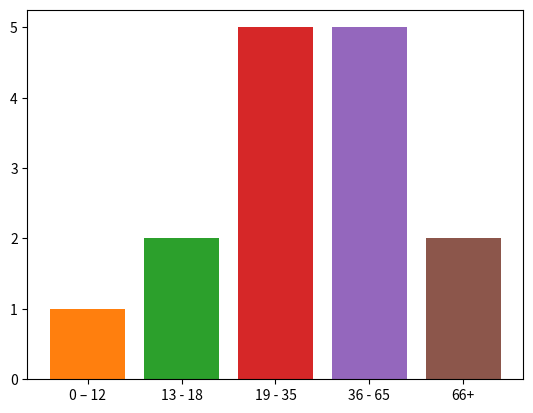

The matplotlib source for this figure: (Note: this script raises an exception after producing the figure.)
# Task:
#   Using the following vector A with the ages of the people that assist to an event
#   A=[15, 18, 32, 7, 55, 27, 81, 44, 34, 61, 29, 33, 72, 51, 48];
#   show a plot -using function bar()- with the frequency of the ages within the intervals i1,i2, i3, i4 and
#   i5, which are defined as i1= [0 – 12] i2= [13 - 18] i3= [19 - 35] i4= [36 - 65] i5= [66+]

# ----------------------------------------------------------------------------------------------------------
# Possible solution
import matplotlib.pyplot as plt

A = [15, 18, 32, 7, 55, 27, 81, 44, 34, 61, 29, 33, 72, 51, 48]
age_limits = [66, 36, 19, 13, 0]
age_counts = [0] * len(age_limits)
for age in A:
    found = False
    i = 0
    while not found:
        if age >= age_limits[i]:
            age_counts[-i - 1] += 1
            found = True
        i += 1
xs = ['0 – 12', '13 - 18', '19 - 35', '36 - 65', '66+']
plt.bar(xs, age_counts)
plt.show()

# ----------------------------------------------------------------------------------------------------------
# Common mistakes:
# 1. Using multiple if-elif (not really a mistake, but we can avoid unnecessary repetition)
# 2. Plotting bars one by one in a loop instead of plotting them all at once.
import matplotlib.pyplot as plt
A = [15, 18, 32, 7, 55, 27, 81, 44, 34, 61, 29, 33, 72, 51, 48]
freq = [0] * 5;
n = 0
while n < len(A):
    if A[n] <= 12:
        freq[0] += 1
    elif 12 < A[n] <= 18:
        freq[1] += 1
    elif 18 < A[n] <= 35:
        freq[2] += 1
    elif 35 < A[n] <= 65:
        freq[3] += 1
    elif A[n] > 65:
        freq[4] += 1
    n += 1
n = 0
while n < len(freq):
    plt.bar(n, freq[n])
    n += 1
plt.show()

# ----------------------------------------------------------------------------------------------------------
# Advanced solution.
# Using `numpy.histogram` to count values inside the given bins.
# See https://numpy.org/doc/stable/reference/generated/numpy.histogram.html
A = [15, 18, 32, 7, 55, 27, 81, 44, 34, 61, 29, 33, 72, 51, 48]
age_limits = [0, 13, 19, 36, 66, np.inf]
age_counts = np.histogram(A, age_limits)[0]
xs = ['0 - 12', '13 - 18', '19 - 35', '36 - 65', '66+']
plt.bar(xs, age_counts)
plt.show()
